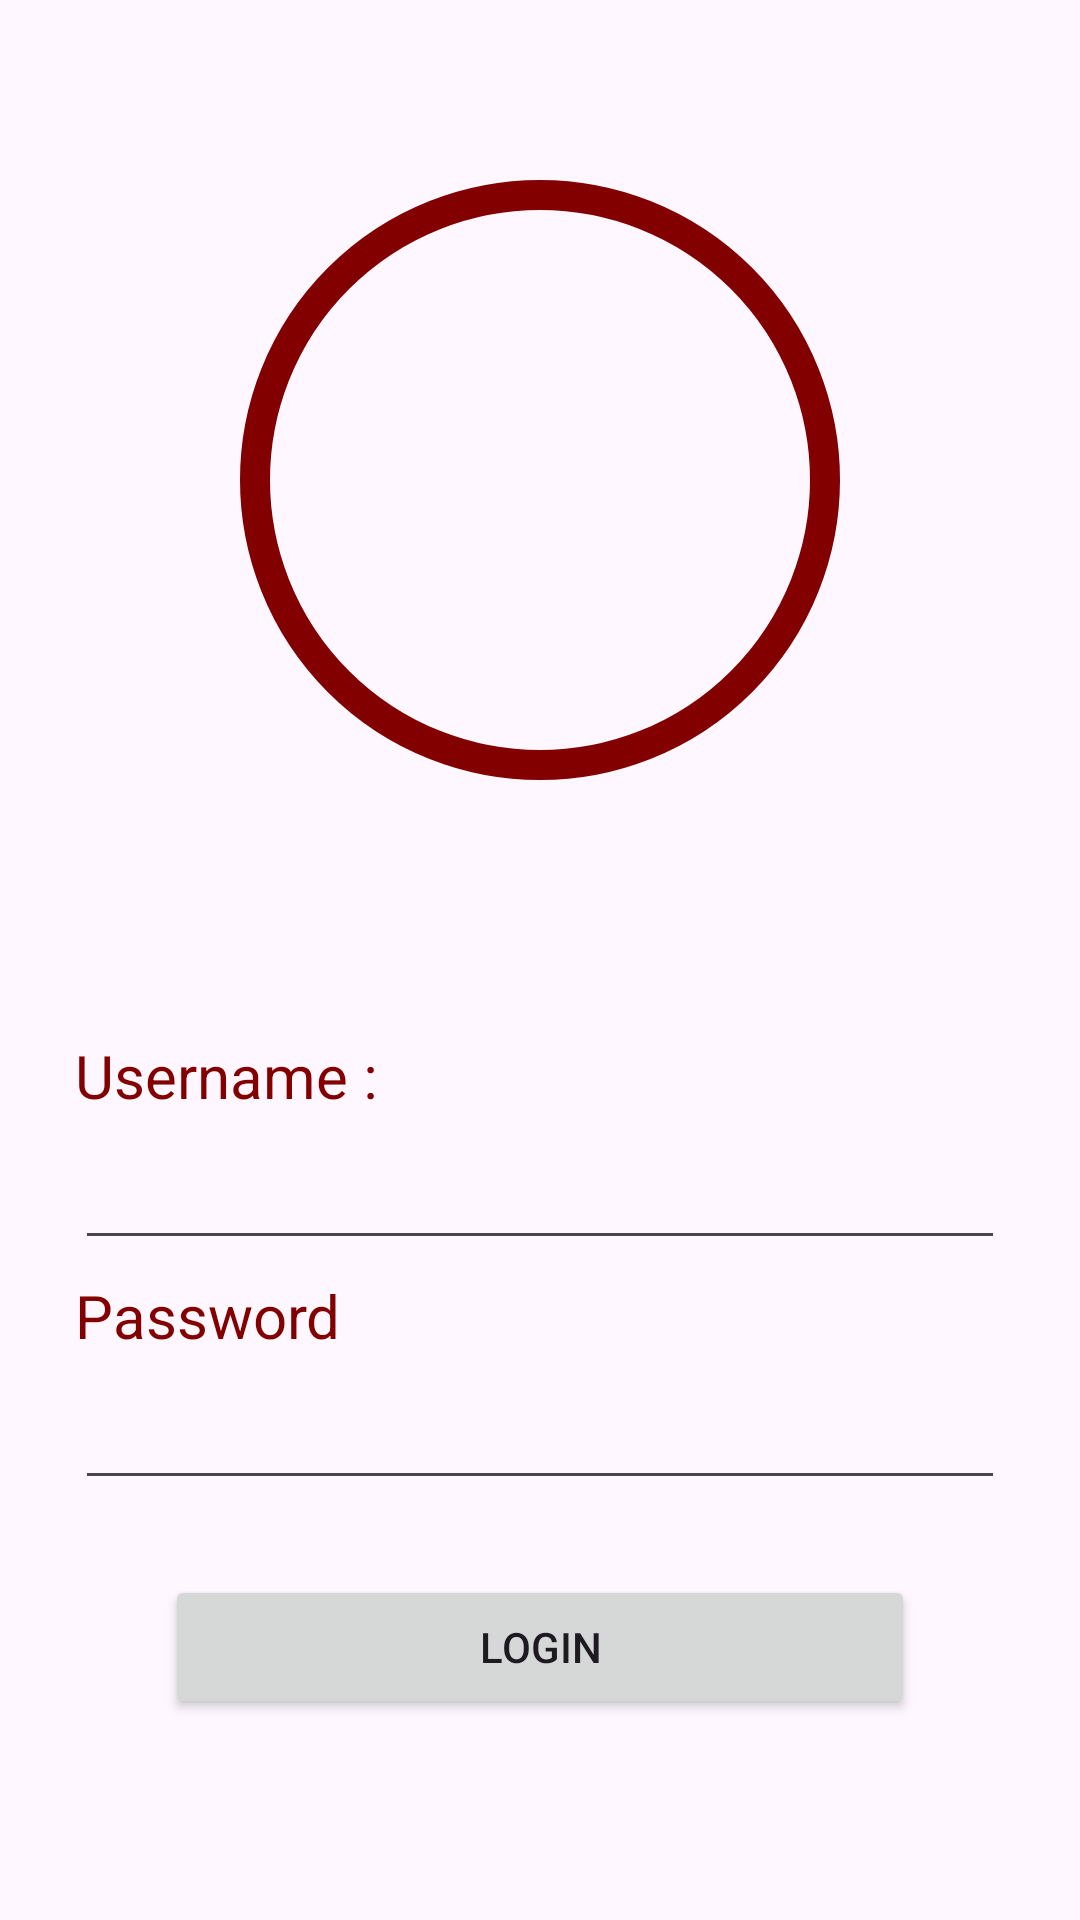

Write the Android layout XML for this screen, with the resource values it uses.
<!-- AndroidManifest.xml: application theme Theme.Exo02 -->
<!-- res/layout/activity_login.xml -->
<?xml version="1.0" encoding="utf-8"?>
<LinearLayout xmlns:android="http://schemas.android.com/apk/res/android"
    xmlns:app="http://schemas.android.com/apk/res-auto"
    xmlns:tools="http://schemas.android.com/tools"
    android:layout_width="match_parent"
    android:layout_height="match_parent"
    android:orientation="vertical"
    android:weightSum="2"
    tools:context=".LoginActivity">

    <FrameLayout
        android:layout_width="match_parent"
        android:layout_height="0dp"
        android:layout_weight="1">

        <include
            layout="@layout/logo_app"
            android:layout_width="wrap_content"
            android:layout_height="wrap_content"
            android:layout_gravity="center" />

    </FrameLayout>

    <ScrollView
        android:layout_width="match_parent"
        android:layout_height="0dp"
        android:layout_weight="1">

        <LinearLayout
            android:layout_width="match_parent"
            android:layout_height="wrap_content"
            android:orientation="vertical"
            android:padding="@dimen/spacer">

            <TextView
                style="@style/label"
                android:layout_width="match_parent"
                android:layout_height="wrap_content"
                android:labelFor="@id/et_login_username"
                android:text="@string/label_username" />

            <EditText
                android:id="@+id/et_login_username"
                android:layout_width="match_parent"
                android:layout_height="wrap_content"
                android:autofillHints="username"
                android:imeOptions="actionNext"
                android:inputType="text"
                android:minHeight="48dp"
                android:nextFocusForward="@id/et_login_password" />

            <Space
                android:layout_width="0dp"
                android:layout_height="@dimen/spacer_inner" />

            <TextView
                style="@style/label"
                android:layout_width="match_parent"
                android:layout_height="wrap_content"
                android:labelFor="@id/et_login_password"
                android:text="@string/label_password" />

            <EditText
                android:id="@+id/et_login_password"
                android:layout_width="match_parent"
                android:layout_height="wrap_content"
                android:imeOptions="actionDone"
                android:importantForAutofill="no"
                android:inputType="textPassword"
                android:minHeight="48dp" />

            <Space
                android:layout_width="0dp"
                android:layout_height="@dimen/spacer" />

            <Button
                android:id="@+id/btn_login"
                android:layout_width="250dp"
                android:layout_height="wrap_content"
                android:layout_gravity="center"
                android:text="@string/btn_login" />

        </LinearLayout>

    </ScrollView>

</LinearLayout>
<!-- res/layout/logo_app.xml (included above) -->
<?xml version="1.0" encoding="utf-8"?>
<FrameLayout
    xmlns:android="http://schemas.android.com/apk/res/android"
    xmlns:app="http://schemas.android.com/apk/res-auto"
    android:layout_width="wrap_content"
    android:layout_height="wrap_content"
    >

    <com.google.android.material.imageview.ShapeableImageView
        android:layout_width="200dp"
        android:layout_height="200dp"
        android:padding="5dp"
        app:strokeWidth="10dp"
        app:strokeColor="@color/red_600"
        app:shapeAppearanceOverlay="@style/circleImageView"
        android:src="@drawable/della_1"
        android:contentDescription="@string/img_logo_desc"
        android:scaleType="centerCrop"
        />

</FrameLayout>
<!-- resources referenced by this layout -->
<resources>
  <color name="red_600">#820000</color>
  <dimen name="spacer">25dp</dimen>
  <dimen name="spacer_inner">5dp</dimen>
  <string name="btn_login">Login</string>
  <string name="img_logo_desc" translatable="false">Della Duck</string>
  <string name="label_password">Password</string>
  <string name="label_username">Username :</string>
  <style name="circleImageView">
          <item name="cornerFamily">rounded</item>
          <item name="cornerSize">50%</item>
      </style>
  <style name="label">
          <item name="android:textSize">@dimen/label</item>
          <item name="android:textColor">@color/red_600</item>
          <item name="android:textAlignment">textStart</item>
      </style>
  <style name="Theme.Exo02" parent="Theme.Material3.DayNight.NoActionBar">
          
          <item name="colorPrimary">@color/red_500</item>
          <item name="colorPrimaryVariant">@color/red_500</item>
          <item name="colorOnPrimary">@color/white</item>
          
          <item name="colorSecondary">@color/red_300</item>
          <item name="colorSecondaryVariant">@color/red_300</item>
          <item name="colorOnSecondary">@color/white</item>
          
          <item name="android:statusBarColor">?attr/colorPrimaryVariant</item>
          
      </style>
  <dimen name="label">20sp</dimen>
  <color name="red_500">#9c0000</color>
  <color name="white">#FFFFFFFF</color>
  <color name="red_300">#d00000</color>
</resources>
